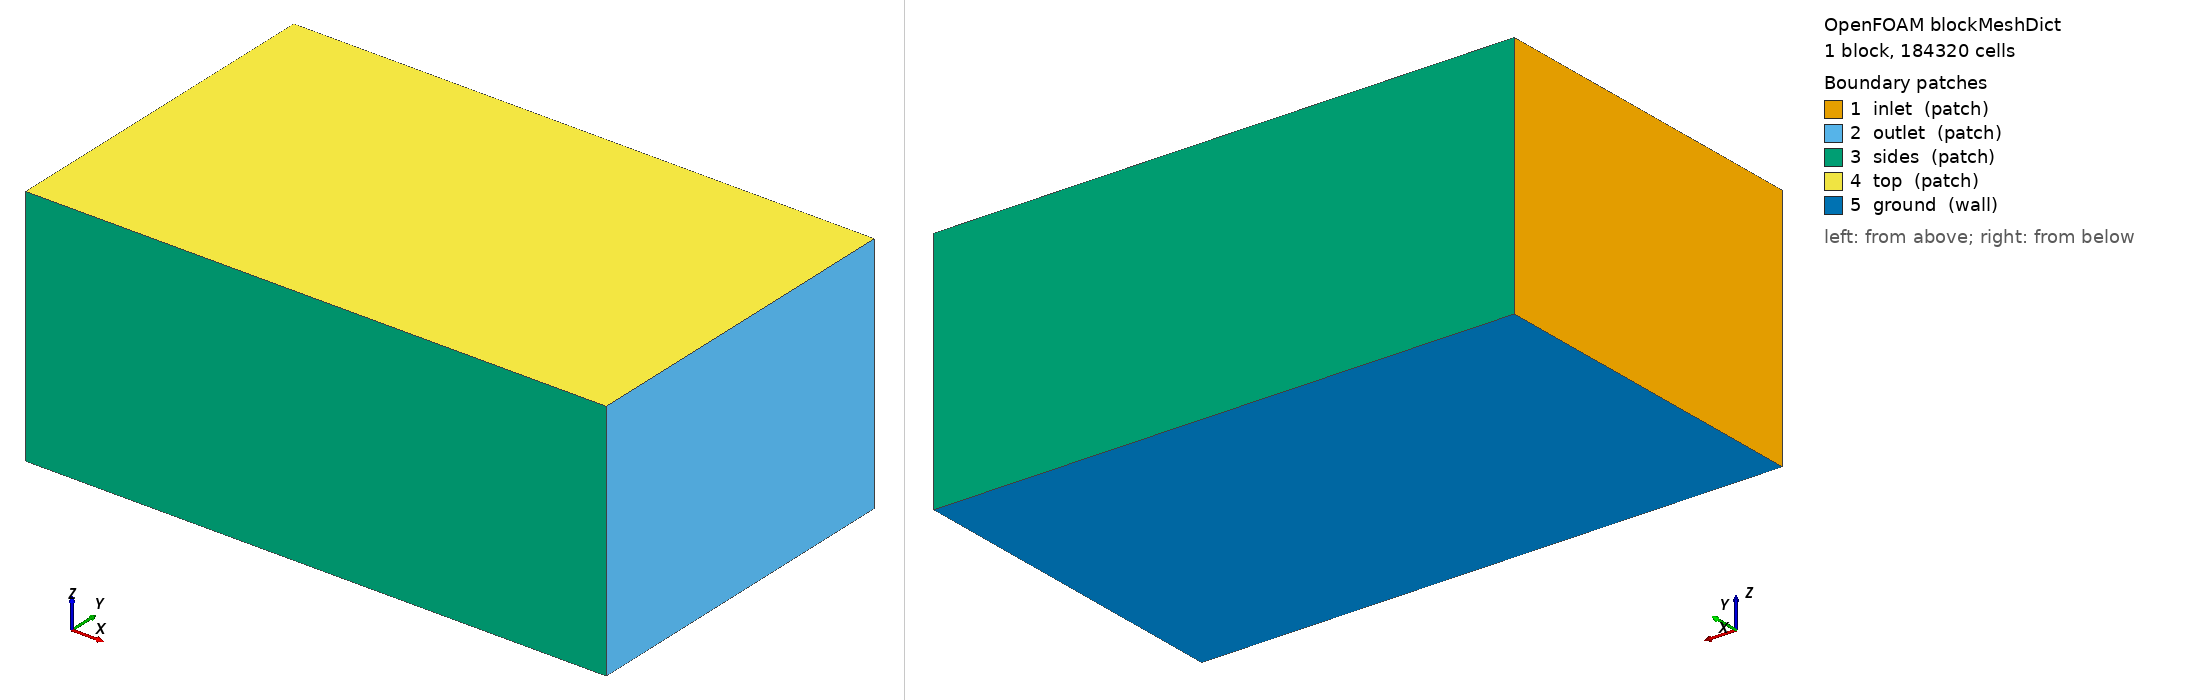

OpenFOAM case: the mesh blockMesh builds from blockMeshDict, 1 block(s), 184320 cells. Boundary patches (legend numbers): 1 inlet (patch), 2 outlet (patch), 3 sides (patch), 4 top (patch), 5 ground (wall). Left view from above one corner, right view from below the opposite corner. Boundary conditions: 3 field file(s) under 0/; 0 of 5 drawn patches have an entry in a shipped field file.

=== system/blockMeshDict ===
/*--------------------------------*- C++ -*----------------------------------*\
| =========                 |                                                 |
| \\      /  F ield         | OpenFOAM: The Open Source CFD Toolbox           |
|  \\    /   O peration     | Version:  2412                                  |
|   \\  /    A nd           | Website:  www.openfoam.com                      |
|    \\/     M anipulation  |                                                 |
\*---------------------------------------------------------------------------*/
FoamFile
{
    version     2.0;
    format      ascii;
    class       dictionary;
    object      blockMeshDict;
}
// * * * * * * * * * * * * * * * * * * * * * * * * * * * * * * * * * * * * * //

scale 1;

vertices
(
    (-6.0 -6.0 -4.4)
    (14.0 -6.0 -4.4)
    (14.0 6.0 -4.4)
    (-6.0 6.0 -4.4)
    (-6.0 -6.0 4.0)
    (14.0 -6.0 4.0)
    (14.0 6.0 4.0)
    (-6.0 6.0 4.0)
);

blocks
(
    hex (0 1 2 3 4 5 6 7) (80 48 48) simpleGrading (1 1 1)
);

edges ();

boundary
(
    inlet  { type patch; faces ((0 4 7 3)); }
    outlet { type patch; faces ((1 2 6 5)); }
    sides  { type patch; faces ((0 1 5 4) (3 7 6 2)); }
    top    { type patch; faces ((4 5 6 7)); }
    ground { type wall;  faces ((0 3 2 1)); }
);

mergePatchPairs ();


=== system/controlDict ===
/*--------------------------------*- C++ -*----------------------------------*\
| =========                 |                                                 |
| \\      /  F ield         | OpenFOAM: The Open Source CFD Toolbox           |
|  \\    /   O peration     | Version:  2412                                  |
|   \\  /    A nd           | Website:  www.openfoam.com                      |
|    \\/     M anipulation  |                                                 |
\*---------------------------------------------------------------------------*/
FoamFile
{
    version     2.0;
    format      ascii;
    class       dictionary;
    object      controlDict;
}
// * * * * * * * * * * * * * * * * * * * * * * * * * * * * * * * * * * * * * //

application     simpleFoam;
startFrom       startTime;
startTime       0;
stopAt          endTime;
endTime         2000;
deltaT          1;
writeControl    timeStep;
writeInterval   100;
purgeWrite      3;
writeFormat     ascii;
writePrecision  8;
writeCompression off;
timeFormat      general;
timePrecision   6;
runTimeModifiable true;

functions
{
    // plano receptor a la altura del suelo: D(x,y) se integra aqui
    receptorPlane
    {
        type            surfaces;
        libs            ("libsampling.so");
        surfaceFormat   raw;
        fields          (U p k omega);
        interpolationScheme cellPoint;
        surfaces
        {
            ground
            {
                type        plane;
                planeType   pointAndNormal;
                pointAndNormalDict
                {
                    point   (0 0 -4.390000000000001);
                    normal  (0 0 1);
                }
                triangulate false;
            }
        }
    }

    // lineas verticales: perfil de downwash u(z) bajo cada rotor
    downwashLines
    {
        type            sets;
        libs            ("libsampling.so");
        writeControl    timeStep;
        writeInterval   100;
        interpolationScheme cellPoint;
        setFormat       raw;
        fields          (U k omega);
        sets
        {
            line_under_rotor1
            {
                type        uniform;
                axis        z;
                start       (0.8238 0.8238 -4.380000000000001);
                end         (0.8238 0.8238 1.0);
                nPoints     60;
            }
        }
    }

    // residuos y fuerzas en el disco
    forces
    {
        type            forces;
        libs            ("libforces.so");
        writeControl    timeStep;
        writeInterval   20;
        patches         (ground);
        rho             rhoInf;
        rhoInf          1.1716;
        CofR            (0 0 0);
    }
}
